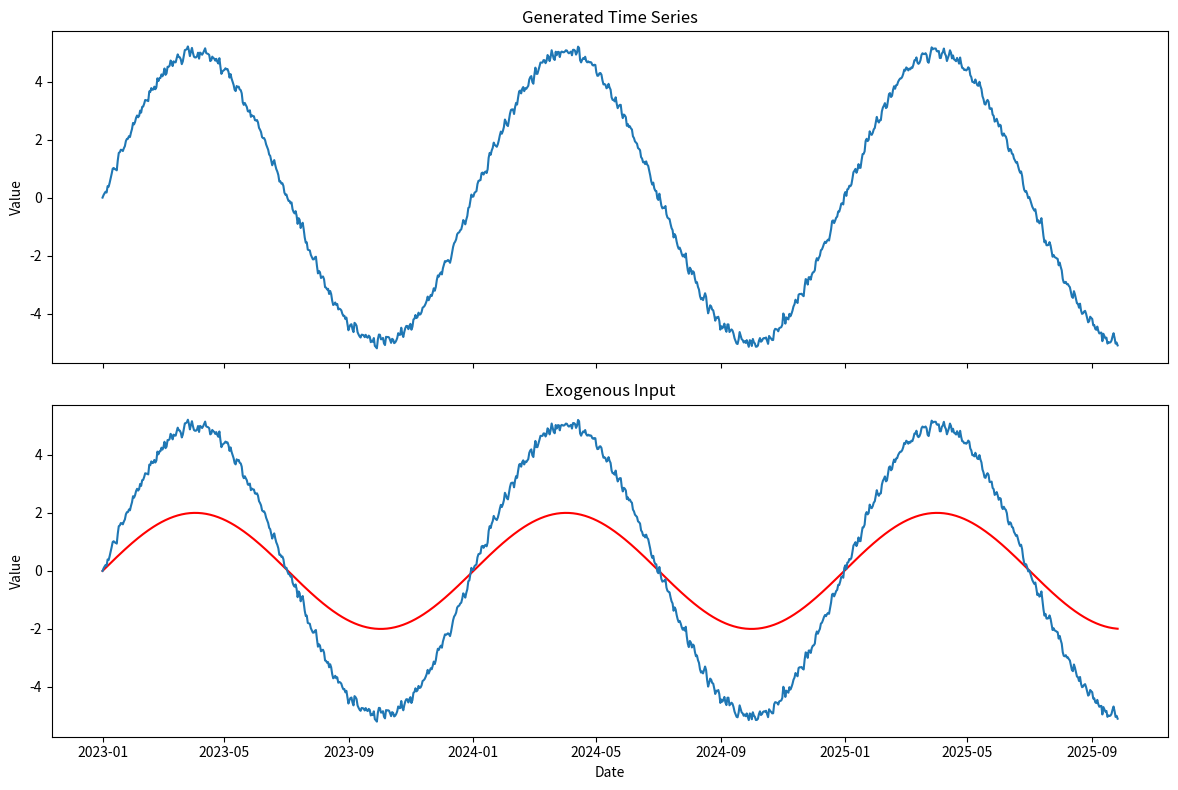

Write Python code to recreate this figure.
import numpy as np
import pandas as pd
import matplotlib.pyplot as plt
class TimeSeriesGenerator:
    def __init__(self, n_samples=1000, freq='D'):
        self.n_samples = n_samples
        self.freq = freq
        self.date_range = pd.date_range(start='2023-01-01', periods=n_samples, freq=freq)

    def generate_ar_process(self, ar_params=[0.6, -0.3], sigma=1):
        """Generate an autoregressive process."""
        ar = np.zeros(self.n_samples)
        for t in range(len(ar_params), self.n_samples):
            ar[t] = np.sum([ar_params[i] * ar[t - i - 1] for i in range(len(ar_params))]) + np.random.normal(scale=sigma)
        return ar

    def generate_exog_input(self, type='random', **kwargs):
        if type == 'random':
            return np.random.randn(self.n_samples)
        elif type == 'sine':
            period = kwargs.get('period', 365)
            amplitude = kwargs.get('amplitude', 1)
            return amplitude * np.sin(2 * np.pi * np.arange(self.n_samples) / period)
        elif type == 'trend':
            slope = kwargs.get('slope', 0.1)
            return slope * np.arange(self.n_samples)
        else:
            raise ValueError("Invalid exogenous input type")

    def add_seasonality(self, data, period=365, amplitude=1):
        seasonal = amplitude * np.sin(2 * np.pi * np.arange(self.n_samples) / period)
        return data + seasonal

    def add_cyclicity(self, data, period=1000, amplitude=1):
        cyclic = amplitude * np.sin(2 * np.pi * np.arange(self.n_samples) / period)
        return data + cyclic

    def add_trend(self, data, trend_type='linear', **kwargs):
        if trend_type == 'linear':
            slope = kwargs.get('slope', 0.1)
            trend = slope * np.arange(self.n_samples)
        elif trend_type == 'exponential':
            rate = kwargs.get('rate', 0.001)
            trend = np.exp(rate * np.arange(self.n_samples))
        else:
            raise ValueError("Invalid trend type")
        return data + trend

    def generate_time_series(self, ar_params=[0.6, -0.3], exog_params=[0.5],
                             exog_type='random', seasonality=False, cyclicity=False,
                             trend=True, noise_scale=0.1, **kwargs):
        """Generate the final time series."""
        ar_component = self.generate_ar_process(ar_params, sigma=noise_scale)
        exog_input = self.generate_exog_input(type=exog_type, **kwargs)
        exog_component = np.sum([exog_params[i] * exog_input for i in range(len(exog_params))], axis=0)

        ts = ar_component + exog_component

        if seasonality:
            seasonal_kwargs = {k: kwargs[k] for k in ['period', 'amplitude'] if k in kwargs}
            ts = self.add_seasonality(ts, **seasonal_kwargs)
        if cyclicity:
            cyclic_kwargs = {k: kwargs[k] for k in ['period', 'amplitude'] if k in kwargs}
            ts = self.add_cyclicity(ts, **cyclic_kwargs)
        if not trend:
            nonstationary_kwargs = {k: kwargs[k] for k in ['trend_type', 'slope', 'rate'] if k in kwargs}
            ts = self.add_trend(ts, **nonstationary_kwargs)

        ts_series = pd.Series(ts, index=self.date_range)
        exog_series = pd.Series(exog_input, index=self.date_range)
        df_ts = pd.DataFrame({'time_series': ts, 'exog_input': exog_input}, index=self.date_range)
        return ts_series, exog_series, df_ts


    def plot_time_series(self, ts, exog, title="Generated Time Series"):
        """Plot the generated time series and exogenous input."""
        fig, (ax1, ax2) = plt.subplots(2, 1, figsize=(12, 8), sharex=True)
        ax1.plot(ts)
        ax1.set_title(title)
        ax1.set_ylabel("Value")
        ax2.plot(exog, color='red')
        ax2.set_title("Exogenous Input")
        ax2.set_xlabel("Date")
        ax2.set_ylabel("Value")
        plt.tight_layout()
        plt.show()



# Example usage
generator = TimeSeriesGenerator(n_samples=1000, freq='D')
ts, exog, df_ts = generator.generate_time_series(
    ar_params=[0.6, -0.3],
    exog_params=[0.5],
    exog_type='sine',
    seasonality=True,
    cyclicity=True,
    stationary=False,
    noise_scale=0.1,
    period=365,
    amplitude=2,
    slope=0.01
)

generator.plot_time_series(ts, exog)

print(ts.head())
print("\nAutocorrelation:")
print(ts.autocorr(lag=1))
print("\nCorrelation with exogenous input:")
print(ts.corr(exog))


# def plot_time_series(self, ts, exog, title="Generated Time Series"):
#     """Plot the generated time series and exogenous input."""
#     fig, (ax1, ax2) = plt.subplots(2, 1, figsize=(12, 8), sharex=True)
#     ax1.plot(ts)
#     ax1.set_title(title)
#     ax1.set_ylabel("Value")
#     ax2.plot(exog, color='red')
#     ax2.set_title("Exogenous Input")
#     ax2.set_xlabel("Date")
#     ax2.set_ylabel("Value")
#     plt.tight_layout()
#     plt.show()

plt.plot(ts)
plt.show()